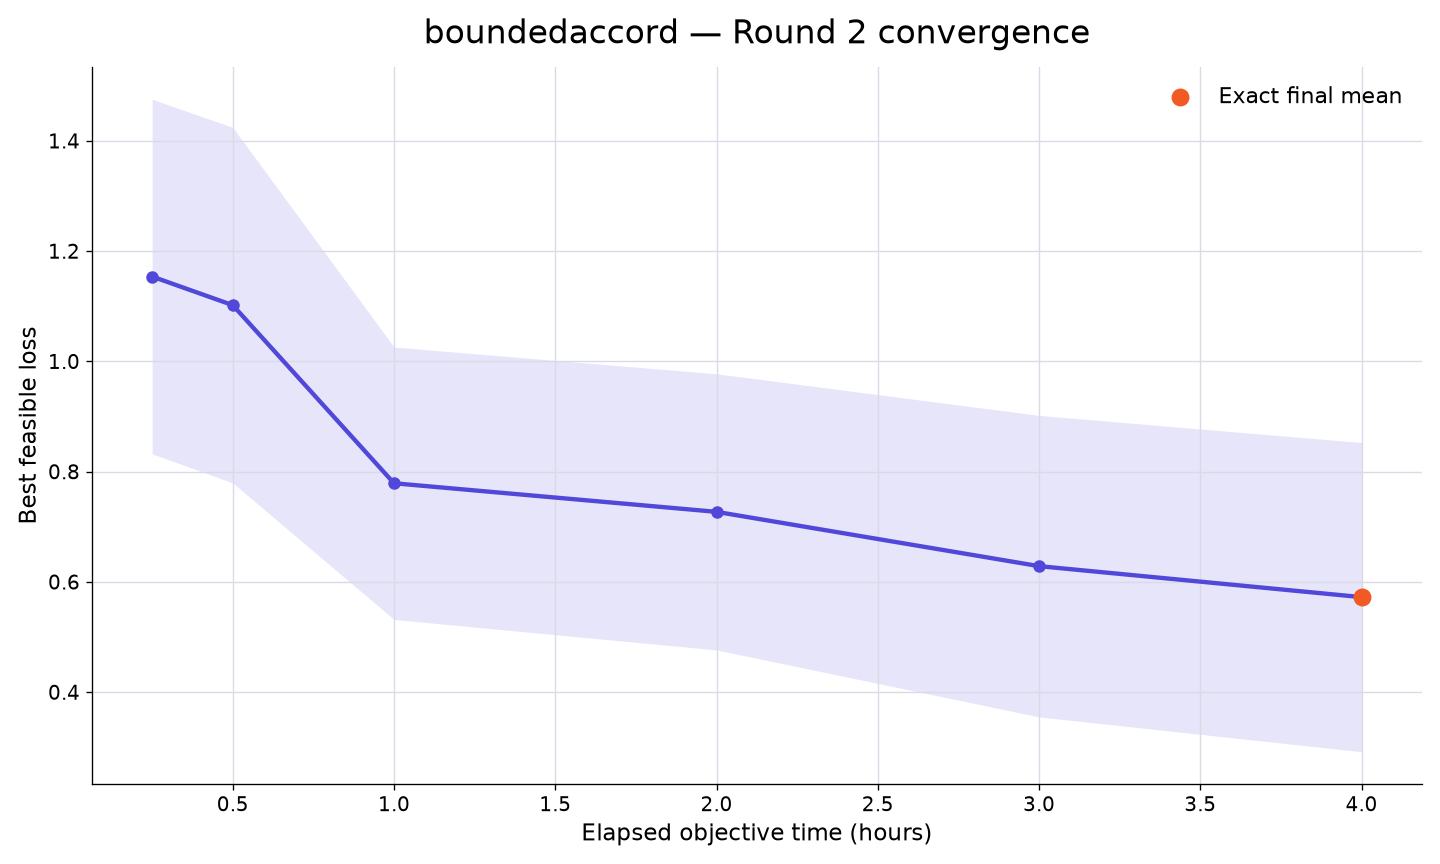

Data behind this chart, as committed beside it:
rank, participant_id, elapsed_minutes, runs_with_value, mean_best_feasible_loss, std_best_feasible_loss, sem_best_feasible_loss, median_best_feasible_loss, minimum_best_feasible_loss, maximum_best_feasible_loss, exact_run_count, sampled_upper_bound_run_count, missing_run_count
38, boundedaccord, 15, 10, 1.154, 1.017, 0.3215, 0.6884, 0.4149, 2.999, 0, 10, 0
38, boundedaccord, 30, 10, 1.102, 1.019, 0.3224, 0.681, 0.356, 2.999, 0, 10, 0
38, boundedaccord, 60, 10, 0.7789, 0.7811, 0.247, 0.5111, 0.3402, 2.961, 0, 10, 0
38, boundedaccord, 120, 10, 0.7271, 0.7919, 0.2504, 0.4666, 0.3401, 2.958, 0, 10, 0
38, boundedaccord, 180, 10, 0.6286, 0.8646, 0.2734, 0.4337, -0.3636, 2.957, 0, 10, 0
38, boundedaccord, 240, 10, 0.5724, 0.8867, 0.2804, 0.4089, -0.4474, 2.948, 10, 0, 0
